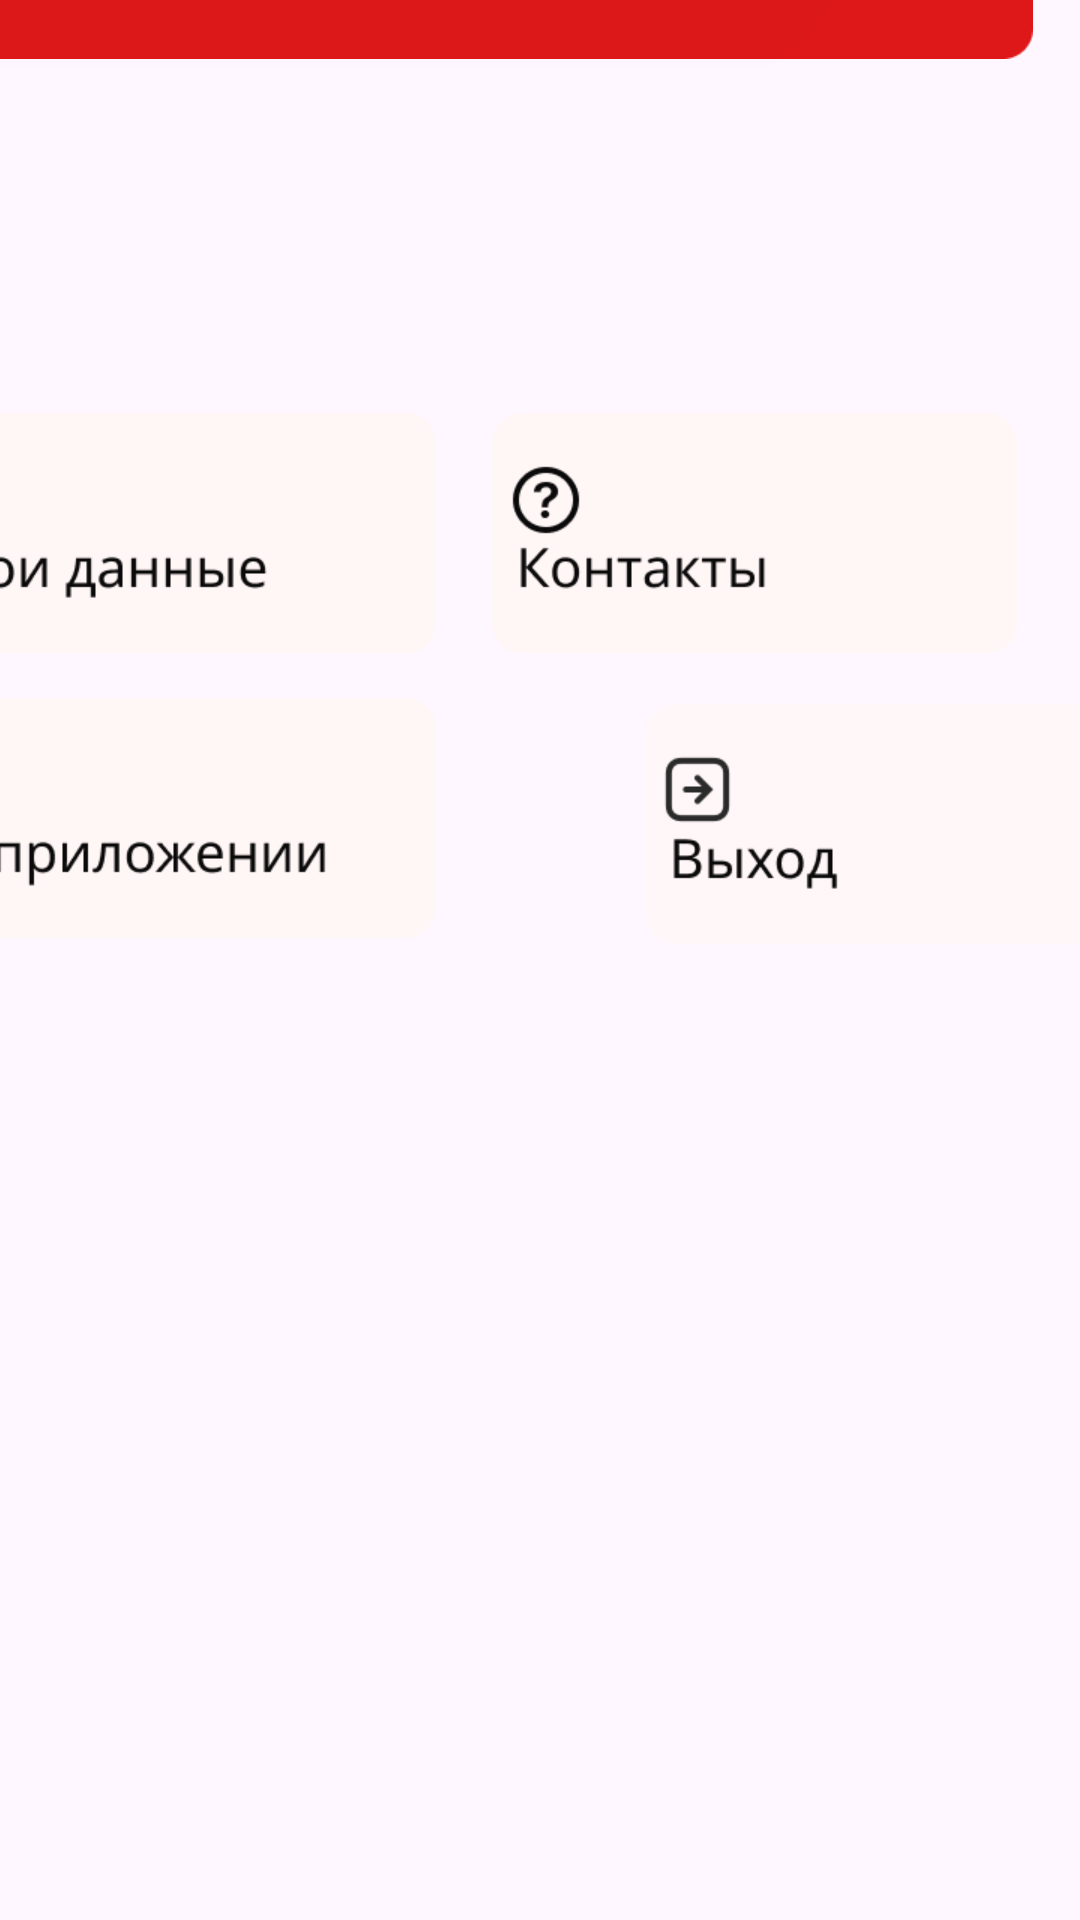

This screen was rendered from an Android layout file. Write that file and the resources it references.
<!-- AndroidManifest.xml: application theme Theme.MyApplication -->
<!-- res/layout/profile_fragment.xml -->
<?xml version="1.0" encoding="utf-8"?>
<androidx.constraintlayout.widget.ConstraintLayout xmlns:android="http://schemas.android.com/apk/res/android"
    xmlns:app="http://schemas.android.com/apk/res-auto"
    xmlns:tools="http://schemas.android.com/tools"
    android:layout_width="match_parent"
    android:layout_height="match_parent">


    <TextView
        android:id="@+id/User_fio"
        android:layout_width="323dp"
        android:layout_height="57dp"
        android:layout_alignParentLeft="true"
        android:layout_alignParentTop="true"
        android:layout_marginStart="19dp"
        android:layout_marginTop="80dp"
        android:layout_marginBottom="61dp"
        android:elevation="1000dp"
        android:fontFamily="@font/unbounded_medium"
        android:gravity="center|center_horizontal|top|center_vertical"
        android:text="Имя Фамилия"
        android:textColor="@color/white"
        android:textSize="26sp"
        app:layout_constraintBottom_toBottomOf="@+id/imageView3"
        app:layout_constraintStart_toStartOf="@+id/imageView3"
        app:layout_constraintTop_toTopOf="@+id/imageView3" />

    <TextView
        android:id="@+id/user_fio"
        android:layout_width="279dp"
        android:layout_height="40dp"
        android:layout_alignParentLeft="true"
        android:layout_alignParentTop="true"
        android:layout_marginTop="192dp"
        android:layout_marginEnd="88dp"
        android:layout_marginBottom="22dp"
        android:elevation="1000dp"
        android:fontFamily="@font/unbounded_medium"
        android:gravity="center|center_horizontal|top|center_vertical"
        android:text="Карта лояльности"
        android:textColor="@color/white"
        android:textSize="22sp"
        app:layout_constraintBottom_toBottomOf="@+id/imageView13"
        app:layout_constraintEnd_toEndOf="@+id/imageView13"
        app:layout_constraintTop_toTopOf="@+id/imageView3" />

    <ImageView
        android:id="@+id/imageView11"
        android:layout_width="40dp"
        android:layout_height="40dp"
        android:layout_marginTop="83dp"
        android:layout_marginEnd="20dp"
        android:layout_marginBottom="75dp"
        android:elevation="1000dp"
        app:layout_constraintBottom_toBottomOf="@+id/imageView3"
        app:layout_constraintEnd_toEndOf="@+id/imageView3"
        app:layout_constraintTop_toTopOf="@+id/imageView3"
        app:srcCompat="@drawable/more" />

    <ImageView
        android:id="@+id/imageView13"
        android:layout_width="375dp"
        android:layout_height="80dp"
        android:layout_marginTop="200dp"
        android:layout_marginEnd="16dp"
        android:layout_marginBottom="650dp"
        app:layout_constraintBottom_toBottomOf="parent"
        app:layout_constraintEnd_toEndOf="parent"
        app:layout_constraintTop_toTopOf="@+id/imageView3"
        app:layout_constraintVertical_bias="0.516"
        app:srcCompat="@drawable/profile_card_border" />

    <ImageView
        android:id="@+id/imageView14"
        android:layout_width="18dp"
        android:layout_height="36dp"
        android:layout_marginStart="329dp"
        android:layout_marginTop="198dp"
        android:layout_marginBottom="20dp"
        android:elevation="100dp"
        app:layout_constraintBottom_toBottomOf="@+id/imageView13"
        app:layout_constraintStart_toStartOf="@+id/imageView13"
        app:layout_constraintTop_toTopOf="@+id/imageView3"
        app:srcCompat="@drawable/info_logo" />

    <ImageView
        android:id="@+id/xyi"
        android:layout_width="175dp"
        android:layout_height="80dp"
        android:layout_marginEnd="215dp"
        android:layout_marginBottom="285dp"
        app:layout_constraintBottom_toBottomOf="parent"
        app:layout_constraintEnd_toEndOf="parent"
        app:layout_constraintTop_toTopOf="parent"
        app:srcCompat="@drawable/mydata_button" />

    <ImageView
        android:id="@+id/contactsButt"
        android:layout_width="175dp"
        android:layout_height="80dp"
        android:layout_marginEnd="21dp"
        android:layout_marginBottom="285dp"
        app:layout_constraintBottom_toBottomOf="parent"
        app:layout_constraintEnd_toEndOf="parent"
        app:layout_constraintTop_toTopOf="parent"
        app:srcCompat="@drawable/contacts" />

    <ImageView
        android:id="@+id/slavjanka_PIDORASY"
        android:layout_width="175dp"
        android:layout_height="80dp"
        android:layout_marginEnd="215dp"
        android:layout_marginBottom="95dp"
        app:layout_constraintBottom_toBottomOf="parent"
        app:layout_constraintEnd_toEndOf="parent"
        app:layout_constraintTop_toTopOf="parent"
        app:srcCompat="@drawable/about_button" />

    <ImageView
        android:id="@+id/xuiiii2"
        android:layout_width="175dp"
        android:layout_height="80dp"
        android:layout_marginStart="215dp"
        android:layout_marginTop="-1dp"
        android:layout_marginBottom="90dp"
        app:layout_constraintBottom_toBottomOf="parent"
        app:layout_constraintStart_toStartOf="parent"
        app:layout_constraintTop_toTopOf="parent"
        app:srcCompat="@drawable/exit_button" />

    <ImageView
        android:id="@+id/imageView3"
        android:layout_width="wrap_content"
        android:layout_height="wrap_content"
        android:layout_marginBottom="672dp"
        app:layout_constraintBottom_toBottomOf="parent"
        app:layout_constraintEnd_toEndOf="parent"
        app:layout_constraintHorizontal_bias="0.0"
        app:layout_constraintStart_toStartOf="parent"
        app:srcCompat="@drawable/panel_up" />

    <ImageView
        android:id="@+id/imageView25"
        android:layout_width="wrap_content"
        android:layout_height="wrap_content"
        android:layout_marginTop="750dp"
        app:layout_constraintEnd_toEndOf="parent"
        app:layout_constraintStart_toStartOf="parent"
        app:layout_constraintTop_toTopOf="parent"
        app:srcCompat="@drawable/down_panel" />

    <Button
        android:id="@+id/myDataButt"
        android:layout_width="173dp"
        android:layout_height="75dp"
        android:layout_marginEnd="215dp"
        android:layout_marginBottom="287dp"
        android:background="@android:color/transparent"
        android:visibility="visible"
        app:layout_constraintBottom_toBottomOf="parent"
        app:layout_constraintEnd_toEndOf="parent"
        app:layout_constraintTop_toTopOf="parent" />

    <Button
        android:id="@+id/Contact"
        android:layout_width="176dp"
        android:layout_height="77dp"
        android:layout_marginStart="215dp"
        android:layout_marginBottom="290dp"
        app:layout_constraintBottom_toBottomOf="parent"
        app:layout_constraintStart_toStartOf="parent"
        app:layout_constraintTop_toTopOf="parent"
        android:background="@android:color/transparent"
        android:visibility="visible" />

    <Button
        android:id="@+id/aboutAppButt"
        android:layout_width="176dp"
        android:layout_height="77dp"
        android:layout_marginEnd="215dp"
        android:layout_marginBottom="95dp"
        app:layout_constraintBottom_toBottomOf="parent"
        app:layout_constraintEnd_toEndOf="parent"
        app:layout_constraintTop_toTopOf="parent"
        android:background="@android:color/transparent"
        android:visibility="visible" />

    <Button
        android:id="@+id/exitButt"
        android:layout_width="176dp"
        android:layout_height="79dp"
        android:layout_marginStart="215dp"
        android:layout_marginBottom="95dp"

        app:layout_constraintBottom_toBottomOf="parent"
        app:layout_constraintStart_toStartOf="parent"
        app:layout_constraintTop_toTopOf="parent"
        android:background="@android:color/transparent"
        android:visibility="visible" />

    <Button
        android:id="@+id/threeButt"
        android:layout_width="47dp"
        android:layout_height="39dp"
        android:layout_marginEnd="16dp"
        android:layout_marginBottom="740dp"
        app:layout_constraintBottom_toBottomOf="parent"
        app:layout_constraintEnd_toEndOf="parent"
        app:layout_constraintTop_toTopOf="@+id/imageView11"
        android:background="@android:color/transparent"
        android:visibility="visible" />

    <Button
        android:id="@+id/infoButt"
        android:layout_width="63dp"
        android:layout_height="31dp"
        android:layout_marginStart="328dp"
        android:layout_marginBottom="520dp"
        android:background="@android:color/transparent"
        android:visibility="visible"
        app:layout_constraintBottom_toBottomOf="parent"
        app:layout_constraintStart_toStartOf="parent"
        app:layout_constraintTop_toTopOf="parent"
        app:layout_constraintVertical_bias="0.582" />


</androidx.constraintlayout.widget.ConstraintLayout>
<!-- resources referenced by this layout -->
<resources>
  <color name="white">#FFFFFFFF</color>
  <!-- drawable about_button: png bitmap (drawable, 4189 bytes) -->
  <!-- drawable contacts: png bitmap (drawable, 3558 bytes) -->
  <!-- drawable down_panel: png bitmap (drawable, 535 bytes) -->
  <!-- drawable exit_button: png bitmap (drawable, 3159 bytes) -->
  <!-- drawable info_logo: png bitmap (drawable, 837 bytes) -->
  <!-- drawable more: png bitmap (drawable, 346 bytes) -->
  <!-- drawable mydata_button: png bitmap (drawable, 3606 bytes) -->
  <!-- drawable panel_up: png bitmap (drawable, 10599 bytes) -->
  <!-- drawable profile_card_border: png bitmap (drawable, 1374 bytes) -->
  <style name="Theme.MyApplication" parent="Base.Theme.MyApplication" />
  <style name="Base.Theme.MyApplication" parent="Theme.Material3.DayNight.NoActionBar">
          
          <item name="colorPrimary">@color/red</item>
      </style>
  <color name="red">#C4161C</color>
</resources>
